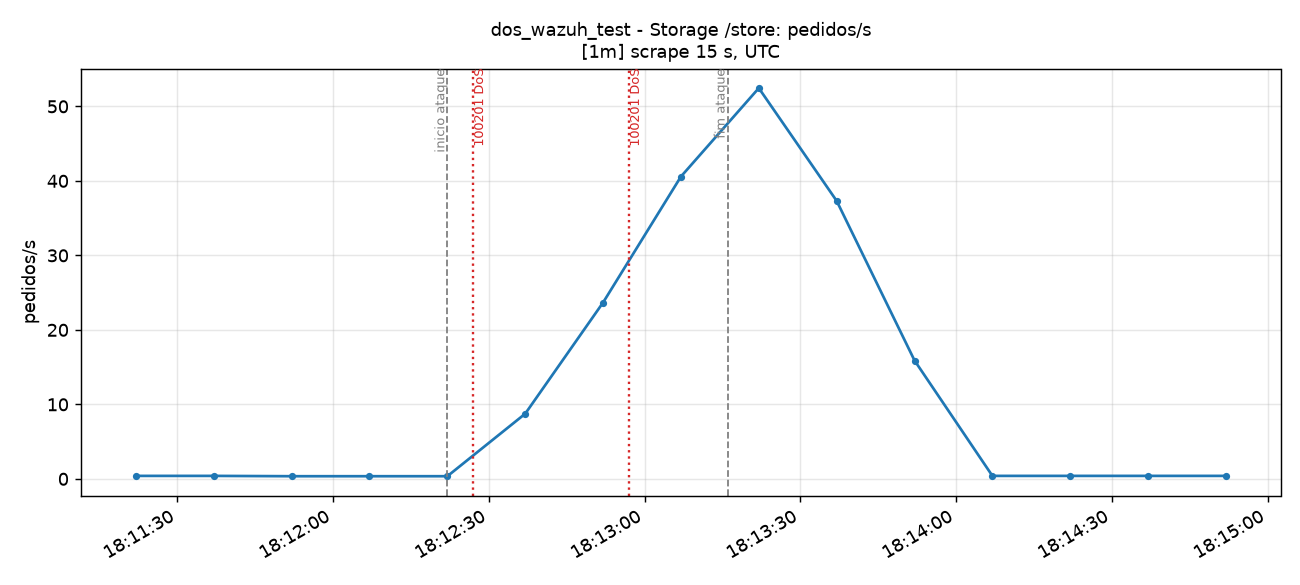

The data file committed next to this chart (first rows):
time_utc, serie, valor
2026-11-14T18:11:22+00:00, total, 0.4
2026-11-14T18:11:37+00:00, total, 0.4
2026-11-14T18:11:52+00:00, total, 0.3556
2026-11-14T18:12:07+00:00, total, 0.3556
2026-11-14T18:12:22+00:00, total, 0.3556
2026-11-14T18:12:37+00:00, total, 8.744
2026-11-14T18:12:52+00:00, total, 23.67
2026-11-14T18:13:07+00:00, total, 40.58
2026-11-14T18:13:22+00:00, total, 52.46
2026-11-14T18:13:37+00:00, total, 37.31
2026-11-14T18:13:52+00:00, total, 15.89
2026-11-14T18:14:07+00:00, total, 0.4
2026-11-14T18:14:22+00:00, total, 0.4
2026-11-14T18:14:37+00:00, total, 0.4
2026-11-14T18:14:52+00:00, total, 0.4
